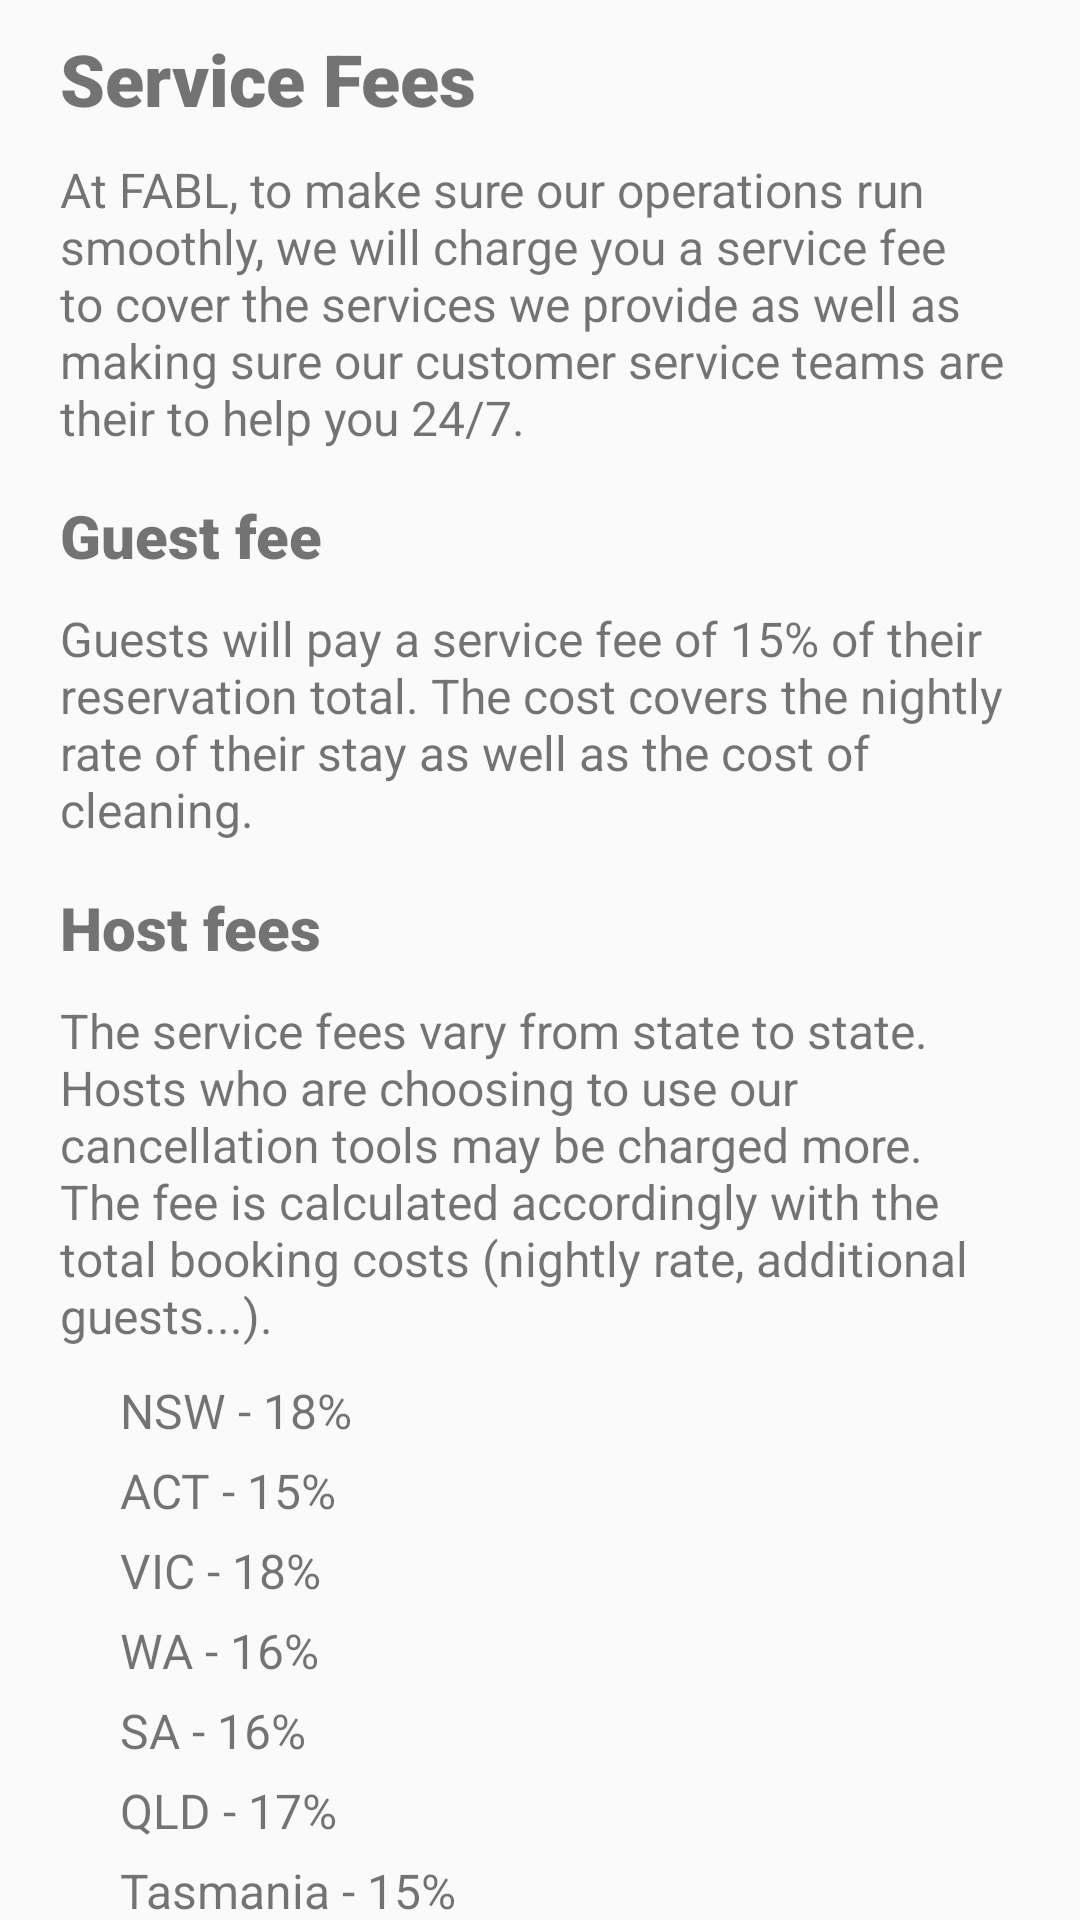

Reconstruct the res/layout file that produces this screen, plus the resources it refers to.
<!-- AndroidManifest.xml: application theme AppTheme -->
<!-- res/layout/activity_browse_topic2.xml -->
<?xml version="1.0" encoding="utf-8"?>
<androidx.constraintlayout.widget.ConstraintLayout xmlns:android="http://schemas.android.com/apk/res/android"
    xmlns:app="http://schemas.android.com/apk/res-auto"
    xmlns:tools="http://schemas.android.com/tools"
    android:layout_width="match_parent"
    android:layout_height="match_parent"
    tools:context=".helpScreens.BrowseTopic2">

    <TextView
        android:id="@+id/textView41"
        android:layout_width="0dp"
        android:layout_height="wrap_content"
        android:layout_marginStart="20dp"
        android:layout_marginTop="5dp"
        android:paddingLeft="20dp"
        android:paddingRight="20dp"
        android:text="SA - 16%"
        android:textSize="16sp"
        app:layout_constraintEnd_toEndOf="parent"
        app:layout_constraintHorizontal_bias="0.0"
        app:layout_constraintStart_toStartOf="parent"
        app:layout_constraintTop_toBottomOf="@+id/textView40" />

    <TextView
        android:id="@+id/textView42"
        android:layout_width="0dp"
        android:layout_height="wrap_content"
        android:layout_marginStart="20dp"
        android:layout_marginTop="5dp"
        android:paddingLeft="20dp"
        android:paddingRight="20dp"
        android:text="QLD - 17%"
        android:textSize="16sp"
        app:layout_constraintEnd_toEndOf="parent"
        app:layout_constraintHorizontal_bias="0.0"
        app:layout_constraintStart_toStartOf="parent"
        app:layout_constraintTop_toBottomOf="@+id/textView41" />

    <TextView
        android:id="@+id/textView43"
        android:layout_width="0dp"
        android:layout_height="wrap_content"
        android:layout_marginStart="20dp"
        android:layout_marginTop="5dp"
        android:paddingLeft="20dp"
        android:paddingRight="20dp"
        android:text="Tasmania - 15%"
        android:textSize="16sp"
        app:layout_constraintEnd_toEndOf="parent"
        app:layout_constraintHorizontal_bias="0.0"
        app:layout_constraintStart_toStartOf="parent"
        app:layout_constraintTop_toBottomOf="@+id/textView42" />

    <TextView
        android:id="@+id/textView40"
        android:layout_width="0dp"
        android:layout_height="wrap_content"
        android:layout_marginStart="20dp"
        android:layout_marginTop="5dp"
        android:paddingLeft="20dp"
        android:paddingRight="20dp"
        android:text="WA - 16%"
        android:textSize="16sp"
        app:layout_constraintEnd_toEndOf="parent"
        app:layout_constraintHorizontal_bias="0.0"
        app:layout_constraintStart_toStartOf="parent"
        app:layout_constraintTop_toBottomOf="@+id/textView39" />

    <TextView
        android:id="@+id/textView31"
        android:layout_width="wrap_content"
        android:layout_height="wrap_content"
        android:layout_marginTop="10dp"
        android:paddingLeft="20dp"
        android:paddingRight="20dp"
        android:text="Guests will pay a service fee of 15% of their reservation total. The cost covers the nightly rate of their stay as well as the cost of cleaning."
        android:textSize="16sp"
        app:layout_constraintEnd_toEndOf="parent"
        app:layout_constraintStart_toStartOf="parent"
        app:layout_constraintTop_toBottomOf="@+id/textView30" />

    <TextView
        android:id="@+id/textView37"
        android:layout_width="0dp"
        android:layout_height="wrap_content"
        android:layout_marginStart="20dp"
        android:layout_marginTop="10dp"
        android:paddingLeft="20dp"
        android:paddingRight="20dp"
        android:text="NSW - 18%"
        android:textSize="16sp"
        app:layout_constraintEnd_toEndOf="parent"
        app:layout_constraintHorizontal_bias="1.0"
        app:layout_constraintStart_toStartOf="parent"
        app:layout_constraintTop_toBottomOf="@+id/textView36" />

    <TextView
        android:id="@+id/textView38"
        android:layout_width="0dp"
        android:layout_height="wrap_content"
        android:layout_marginStart="20dp"
        android:layout_marginTop="5dp"
        android:paddingLeft="20dp"
        android:paddingRight="20dp"
        android:text="ACT - 15%"
        android:textSize="16sp"
        app:layout_constraintEnd_toEndOf="parent"
        app:layout_constraintHorizontal_bias="0.0"
        app:layout_constraintStart_toStartOf="parent"
        app:layout_constraintTop_toBottomOf="@+id/textView37" />

    <TextView
        android:id="@+id/textView39"
        android:layout_width="0dp"
        android:layout_height="wrap_content"
        android:layout_marginStart="20dp"
        android:layout_marginTop="5dp"
        android:paddingLeft="20dp"
        android:paddingRight="20dp"
        android:text="VIC - 18%"
        android:textSize="16sp"
        app:layout_constraintEnd_toEndOf="parent"
        app:layout_constraintHorizontal_bias="1.0"
        app:layout_constraintStart_toStartOf="parent"
        app:layout_constraintTop_toBottomOf="@+id/textView38" />

    <TextView
        android:id="@+id/textView36"
        android:layout_width="wrap_content"
        android:layout_height="wrap_content"
        android:layout_marginTop="10dp"
        android:paddingLeft="20dp"
        android:paddingRight="20dp"
        android:text="The service fees vary from state to state. Hosts who are choosing to use our cancellation tools may be charged more. The fee is calculated accordingly with the total booking costs (nightly rate, additional guests...). "
        android:textSize="16sp"
        app:layout_constraintEnd_toEndOf="parent"
        app:layout_constraintHorizontal_bias="0.0"
        app:layout_constraintStart_toStartOf="parent"
        app:layout_constraintTop_toBottomOf="@+id/textView35" />

    <TextView
        android:id="@+id/textView34"
        android:layout_width="wrap_content"
        android:layout_height="wrap_content"
        android:layout_marginTop="10dp"
        android:paddingLeft="20dp"
        android:paddingRight="20dp"
        android:text="At FABL, to make sure our operations run smoothly, we will charge you a service fee to cover the services we provide as well as making sure our customer service teams are their to help you 24/7."
        android:textSize="16sp"
        app:layout_constraintEnd_toEndOf="parent"
        app:layout_constraintHorizontal_bias="0.0"
        app:layout_constraintStart_toStartOf="parent"
        app:layout_constraintTop_toBottomOf="@+id/textView22" />

    <TextView
        android:id="@+id/textView30"
        android:layout_width="wrap_content"
        android:layout_height="wrap_content"
        android:layout_marginStart="20dp"
        android:layout_marginTop="15dp"
        android:fontFamily="sans-serif-black"
        android:text="Guest fee"
        android:textSize="20sp"
        app:layout_constraintStart_toStartOf="parent"
        app:layout_constraintTop_toBottomOf="@+id/textView34" />

    <TextView
        android:id="@+id/textView35"
        android:layout_width="wrap_content"
        android:layout_height="wrap_content"
        android:layout_marginStart="20dp"
        android:layout_marginTop="15dp"
        android:fontFamily="sans-serif-black"
        android:text="Host fees"
        android:textSize="20sp"
        app:layout_constraintStart_toStartOf="parent"
        app:layout_constraintTop_toBottomOf="@+id/textView31" />

    <TextView
        android:id="@+id/textView22"
        android:layout_width="wrap_content"
        android:layout_height="wrap_content"
        android:layout_marginStart="20dp"
        android:layout_marginTop="10dp"
        android:fontFamily="sans-serif-black"
        android:text="Service Fees"
        android:textSize="24sp"
        app:layout_constraintStart_toStartOf="parent"
        app:layout_constraintTop_toTopOf="parent" />
</androidx.constraintlayout.widget.ConstraintLayout>
<!-- resources referenced by this layout -->
<resources>
  <style name="AppTheme" parent="Theme.AppCompat.Light.DarkActionBar">
          
          <item name="colorPrimary">@color/colorPrimary</item>
          <item name="colorPrimaryDark">@color/colorPrimaryDark</item>
          <item name="colorAccent">@color/colorAccent</item>
      </style>
  <color name="colorPrimary">#001a33</color>
  <color name="colorPrimaryDark">#001a33</color>
  <color name="colorAccent">#cc99ff</color>
</resources>
